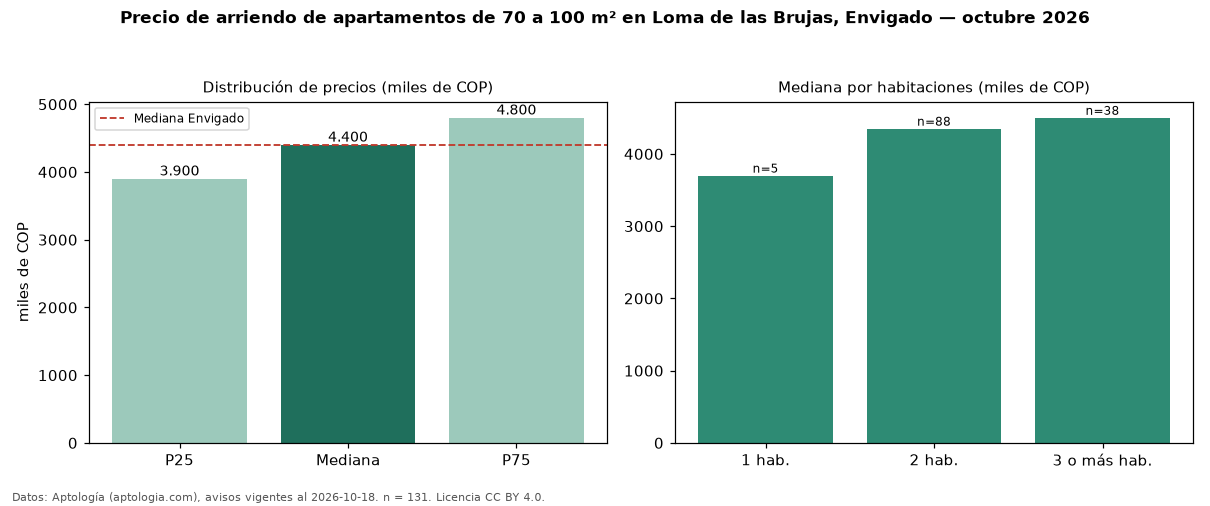

Data behind this chart, as committed beside it:
seccion, metrica, valor, moneda, n
filtro, area3, de 70 a 100 m², , 131
precio, p25, 3900000, COP, 131
precio, mediana, 4400000, COP, 131
precio, p75, 4800000, COP, 131
precio, minimo, 1111111, COP, 131
precio, maximo, 6700000, COP, 131
m2, mediana_precio_m2, 52299, COP, 130
m2, area_mediana_m2, 85.0, m2, 130
banos, mediana_banos, 2.0, , 
parqueadero, pct_con_parqueadero, 96.8, %, 126
estrato, estrato_mas_frecuente, 5, , 130
habitaciones, 1, 3700000, COP, 5
habitaciones, 2, 4350000, COP, 88
habitaciones, 3+, 4500000, COP, 38
ciudad, mediana_ciudad_referencia, 4400000, COP, 
ciudad, mediana_m2_ciudad, 48864, COP, 
fuente, fecha_datos, 2026-10-18, , 
fuente, atribucion, https://www.aptologia.com/arriendo/envig…, , 
fuente, licencia, CC BY 4.0, , 
